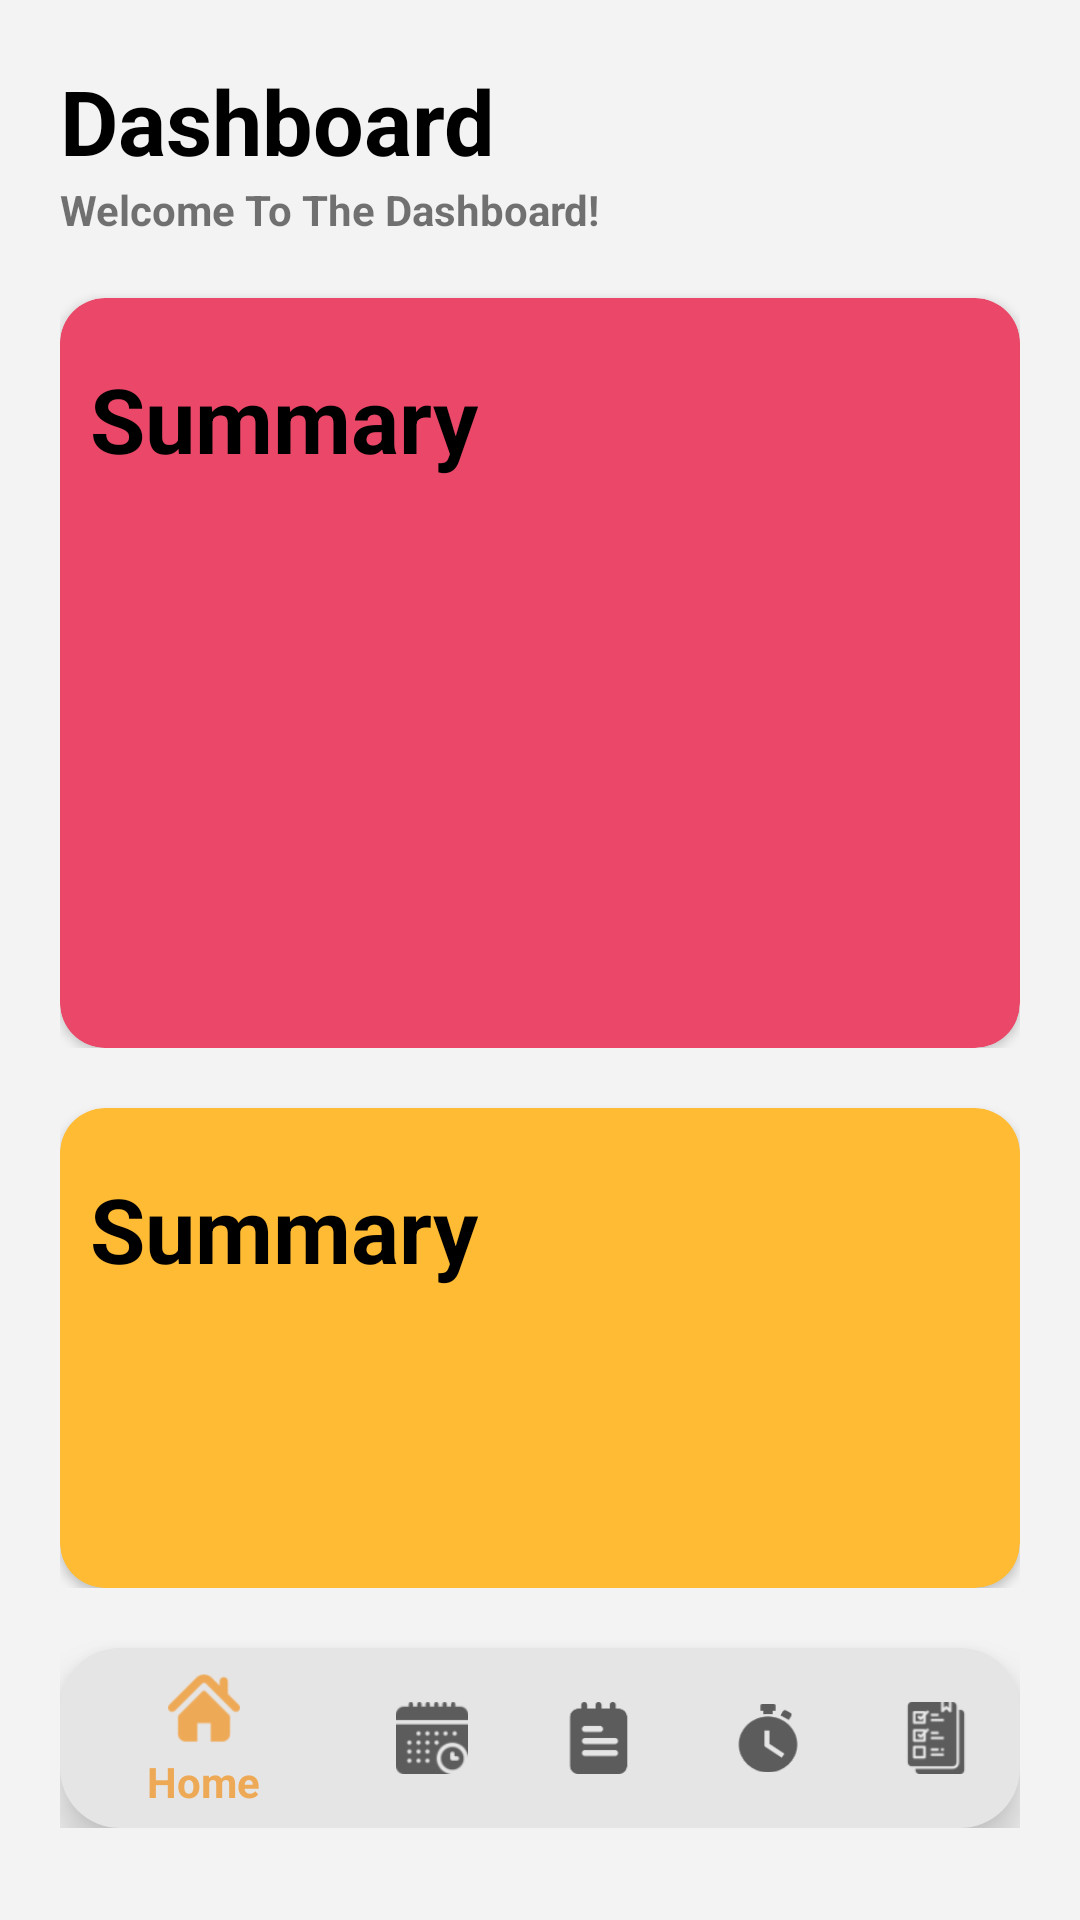

Reconstruct the res/layout file that produces this screen, plus the resources it refers to.
<!-- AndroidManifest.xml: application theme AppTheme -->
<!-- res/layout/activity_main.xml -->
<?xml version="1.0" encoding="utf-8"?>
<LinearLayout
    xmlns:android="http://schemas.android.com/apk/res/android"
    xmlns:tools="http://schemas.android.com/tools"
    xmlns:app="http://schemas.android.com/apk/res-auto"
    android:layout_width="match_parent"
    android:layout_height="match_parent"
    android:background="#F3F3F3"
    android:orientation="vertical"
    android:padding="20dp"
    tools:context=".Dashboard.MainActivity">

    <LinearLayout

        android:layout_width="match_parent"
        android:layout_height="match_parent"
        android:orientation="vertical">

        <TextView
            android:layout_width="wrap_content"
            android:layout_height="wrap_content"
            android:text="Dashboard"
            android:textSize="30dp"
            android:textColor="#000"
            android:textStyle="bold"/>

        <TextView
            android:layout_width="wrap_content"
            android:layout_height="wrap_content"
            android:text="@string/desc1"
            android:textStyle="bold"/>



        <LinearLayout
            android:layout_width="match_parent"
            android:layout_height="wrap_content"
            android:orientation="vertical">

            <androidx.cardview.widget.CardView
                android:layout_width="match_parent"
                android:layout_height="250dp"
                app:cardCornerRadius="15dp"
                app:cardBackgroundColor="#EB4869"
                android:layout_marginTop="20dp">

                <RelativeLayout
                    android:layout_width="match_parent"
                    android:layout_height="match_parent"
                    android:padding="10dp">

                    <TextView
                        android:layout_width="wrap_content"
                        android:layout_height="wrap_content"
                        android:layout_marginTop="10dp"
                        android:text="Summary"
                        android:textColor="#000"
                        android:textSize="30dp"
                        android:textStyle="bold" />


                </RelativeLayout>

            </androidx.cardview.widget.CardView>

        </LinearLayout>

        <LinearLayout
            android:layout_width="match_parent"
            android:layout_height="wrap_content"
            android:orientation="vertical">

            <androidx.cardview.widget.CardView
                android:layout_width="match_parent"
                android:layout_height="160dp"
                app:cardCornerRadius="15dp"
                app:cardBackgroundColor="@android:color/holo_orange_light"
                android:layout_marginTop="20dp">

                <RelativeLayout
                    android:layout_width="match_parent"
                    android:layout_height="match_parent"
                    android:padding="10dp">

                    <TextView
                        android:layout_width="wrap_content"
                        android:layout_height="wrap_content"
                        android:layout_marginTop="10dp"
                        android:text="Summary"
                        android:textColor="#000"
                        android:textSize="30dp"
                        android:textStyle="bold" />


                </RelativeLayout>

            </androidx.cardview.widget.CardView>

        </LinearLayout>

        <LinearLayout
            android:layout_width="match_parent"
            android:layout_height="wrap_content"
            android:orientation="vertical">

            <com.google.android.material.bottomnavigation.BottomNavigationView
                android:layout_width="match_parent"
                android:layout_height="60dp"
                android:layout_marginTop="20dp"
                android:background="@drawable/rounded_corners"
                app:menu="@menu/item_list"/>


        </LinearLayout>



    </LinearLayout>

</LinearLayout>
<!-- resources referenced by this layout -->
<resources>
  <!-- drawable rounded_corners (drawable) -->
  <?xml version="1.0" encoding="utf-8"?>
  <shape xmlns:android="http://schemas.android.com/apk/res/android"
      android:shape="rectangle">
  
      <solid android:color="#E6E5E5"/>
      <corners android:radius="20dp"/>
  
  
  </shape>
  <string name="desc1">Welcome To The Dashboard!</string>
  <style name="AppTheme" parent="Theme.AppCompat.Light.NoActionBar">
          
          <item name="colorPrimary">#EEA956</item>
          <item name="colorPrimaryDark">#EEA956</item>
          <item name="colorAccent">@color/colorAccent</item>
          <item name="android:windowLightStatusBar">true</item>
      </style>
  <color name="colorAccent">#6E6E6E</color>
</resources>
